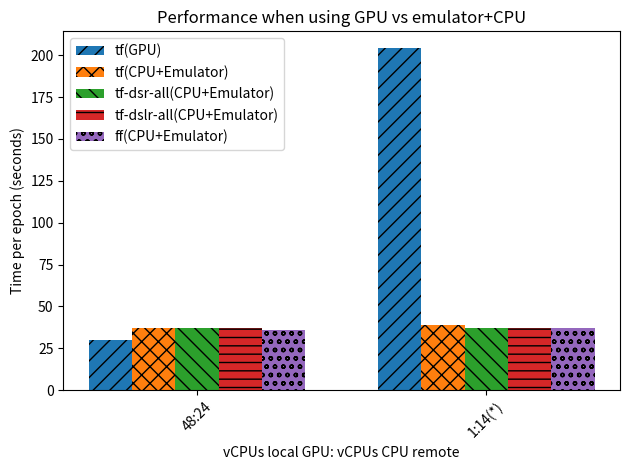

Generate this figure with matplotlib:

import matplotlib.pyplot as plt
import numpy as np

categories = ["48:24", "1:14(*)"]
# times1 = [37, 38]
# times2 = [204, 36]

times1 = [30, 204]
times2 = [37, 39]
times3 = [37, 37]
times4 = [37, 37]
times5 = [36, 37]

# Set the width of the bars and their positions
width = 0.15
x = np.arange(len(categories))

# Create the figure and axes
fig, ax = plt.subplots()

# Create bars for "categories 1" and "categories 2" side by side with different hatch patterns
# ax.bar(x - width/2, times1, width, label='tf(GPU)', hatch='//')
# ax.bar(x + width/2, times2, width, label='tf(CPU+Emulator)', hatch='xx')

ax.bar(x - width*2, times1, width, label='tf(GPU)', hatch='//')
ax.bar(x - width, times2, width, label='tf(CPU+Emulator)', hatch='xx')
ax.bar(x, times3, width, label='tf-dsr-all(CPU+Emulator)', hatch='\\\\')
ax.bar(x + width, times4, width, label='tf-dslr-all(CPU+Emulator)', hatch='--')
ax.bar(x + width*2, times5, width, label='ff(CPU+Emulator)', hatch='oo')

# Set labels, title, and legend
ax.set_xlabel('vCPUs local GPU: vCPUs CPU remote')
ax.set_ylabel('Time per epoch (seconds)')
ax.set_title('Performance when using GPU vs emulator+CPU')
ax.set_xticks(x)
ax.set_xticklabels(categories)
ax.legend()

# Show the plot
plt.xticks(rotation=45)
plt.tight_layout()
# plt.show()


plt.savefig("figure6-fastflow-test.jpg", format="jpg")